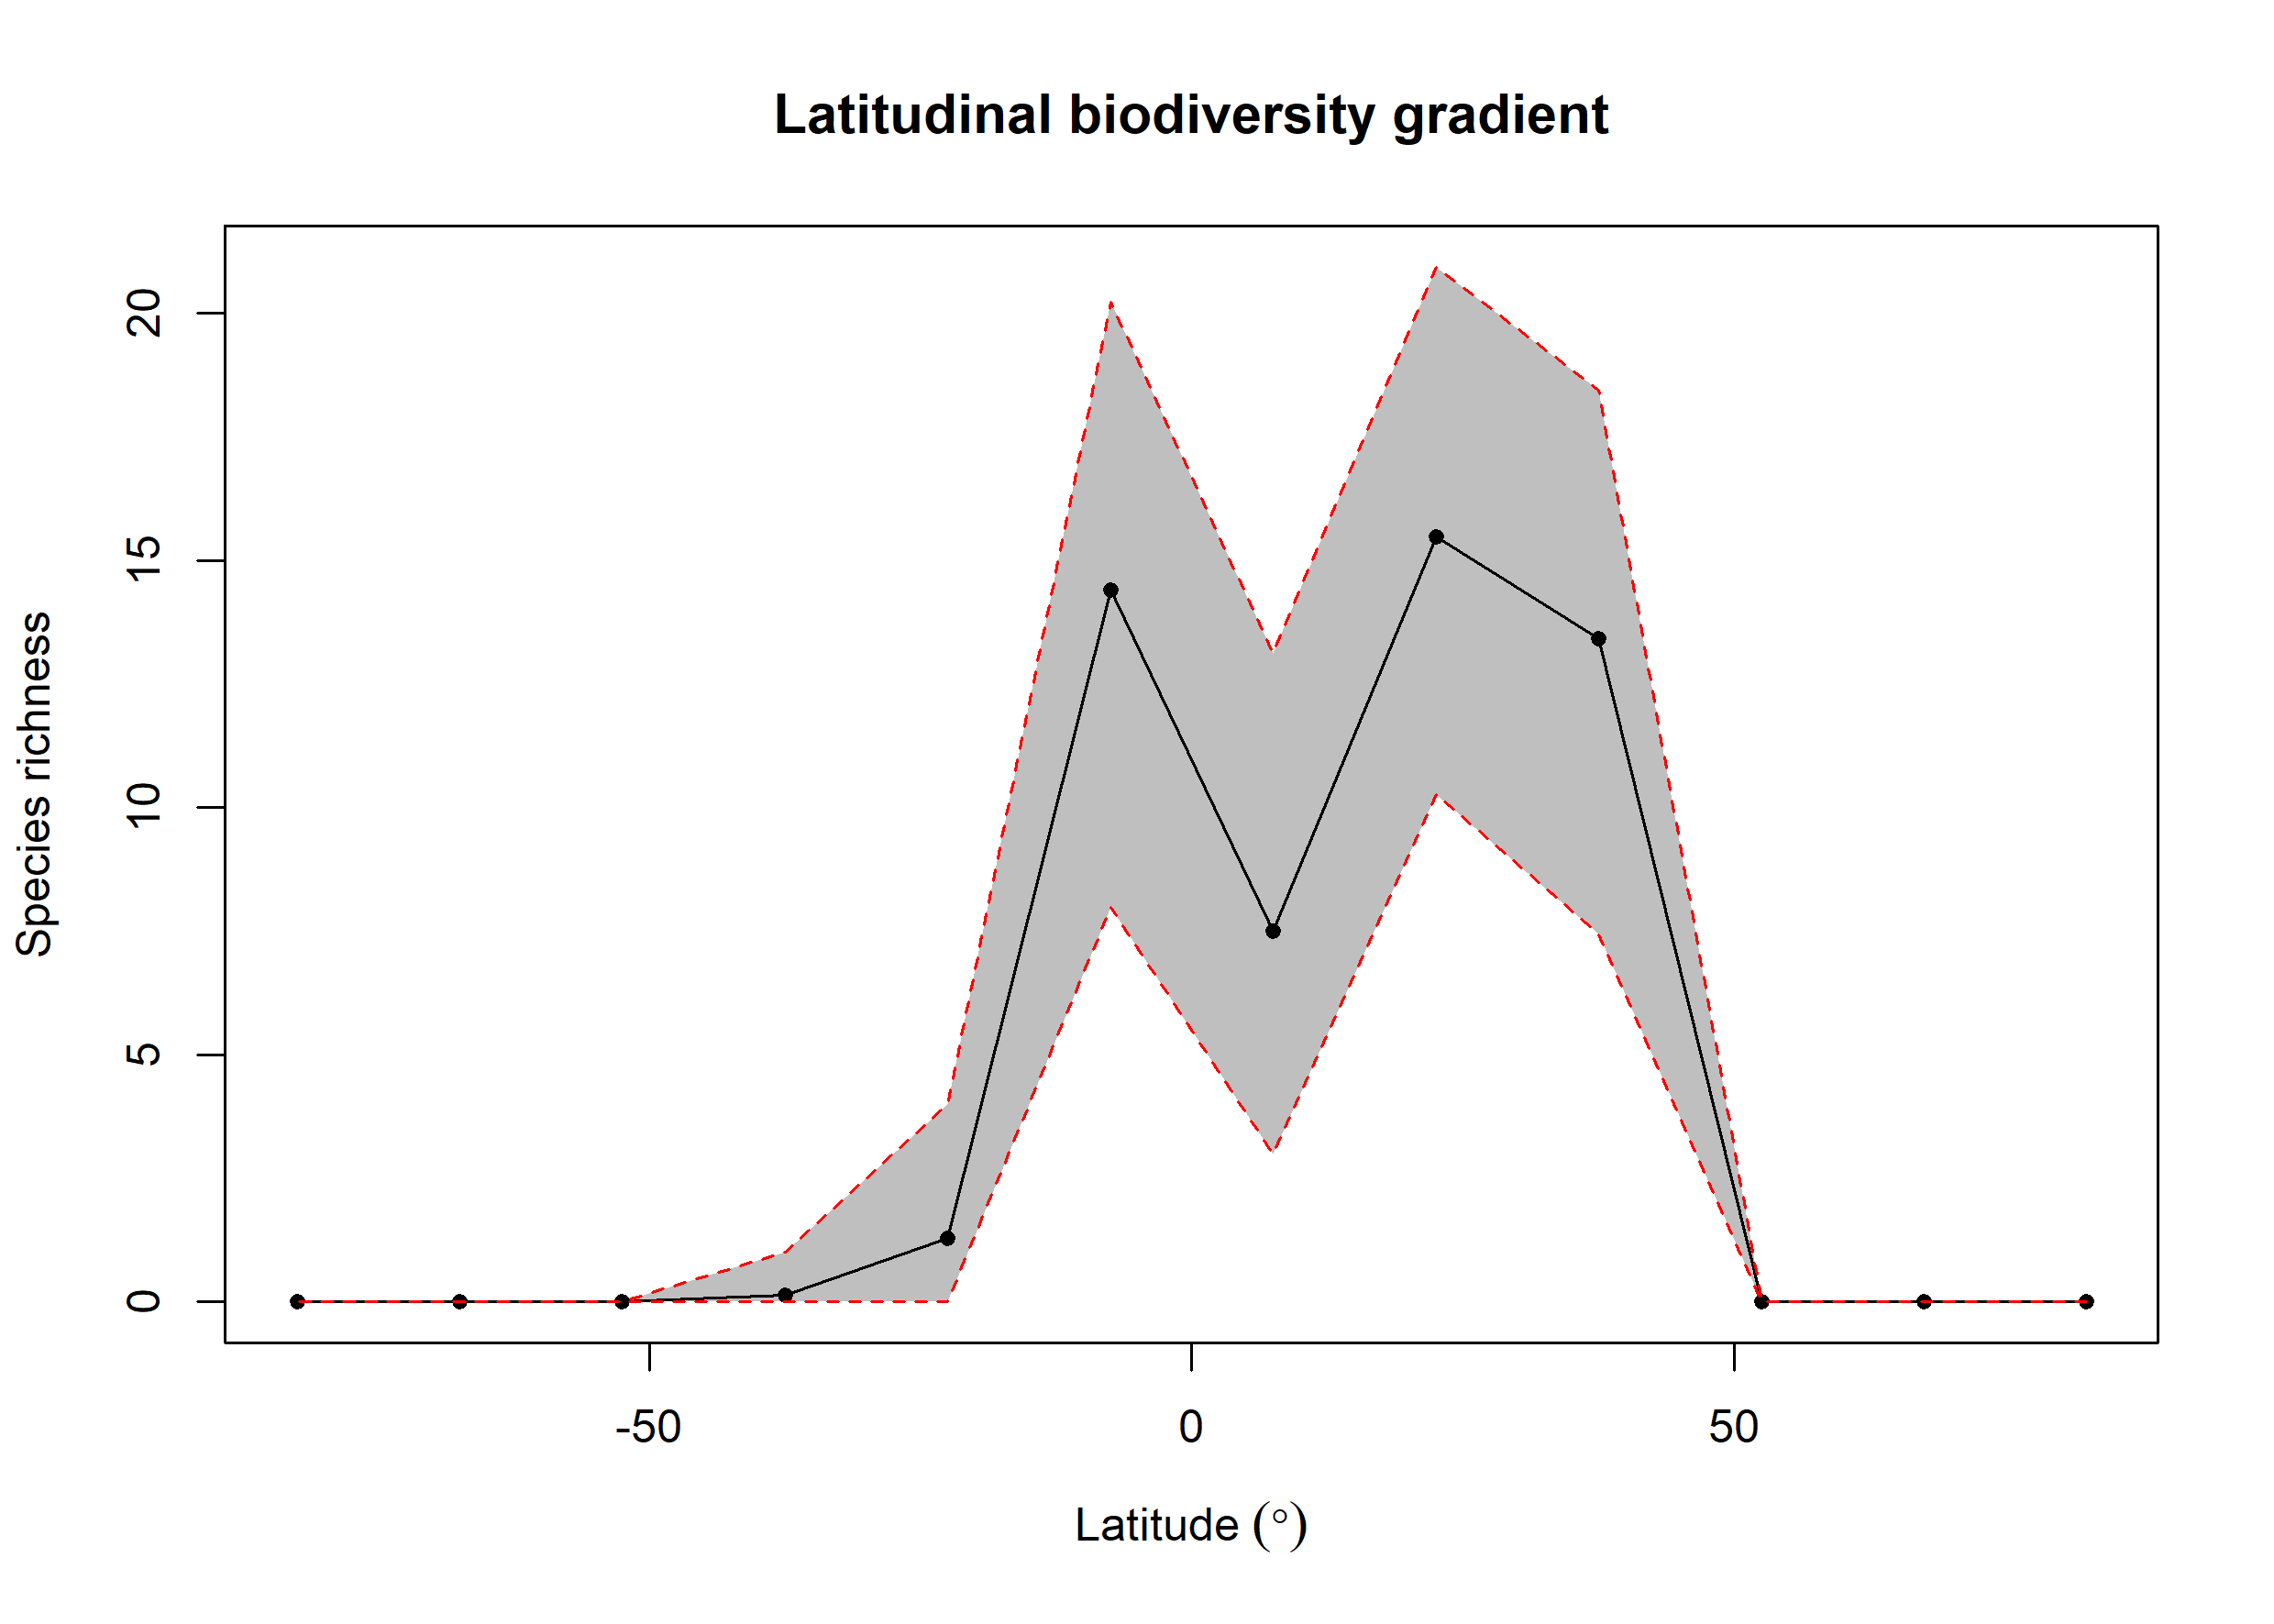

Source data for this figure (header and first rows):
bin, max, min, mid, hemisphere, mean_richness, CI.Lower, CI.Upper
1, 90, 75, 82.5, N, NA, NA, NA
2, 75, 60, 67.5, N, NA, NA, NA
3, 60, 45, 52.5, N, NA, NA, NA
4, 45, 30, 37.5, N, 13.42, 7.448, 18.44
5, 30, 15, 22.5, N, 15.48, 10.27, 20.94
6, 15, 0, 7.5, N, 7.508, 3, 13.12
7, 0, -15, -7.5, S, 14.4, 7.984, 20.23
8, -15, -30, -22.5, S, 1.28, 0, 4
9, -30, -45, -37.5, S, 0.14, 0, 1
10, -45, -60, -52.5, S, NA, NA, NA
11, -60, -75, -67.5, S, NA, NA, NA
12, -75, -90, -82.5, S, NA, NA, NA
